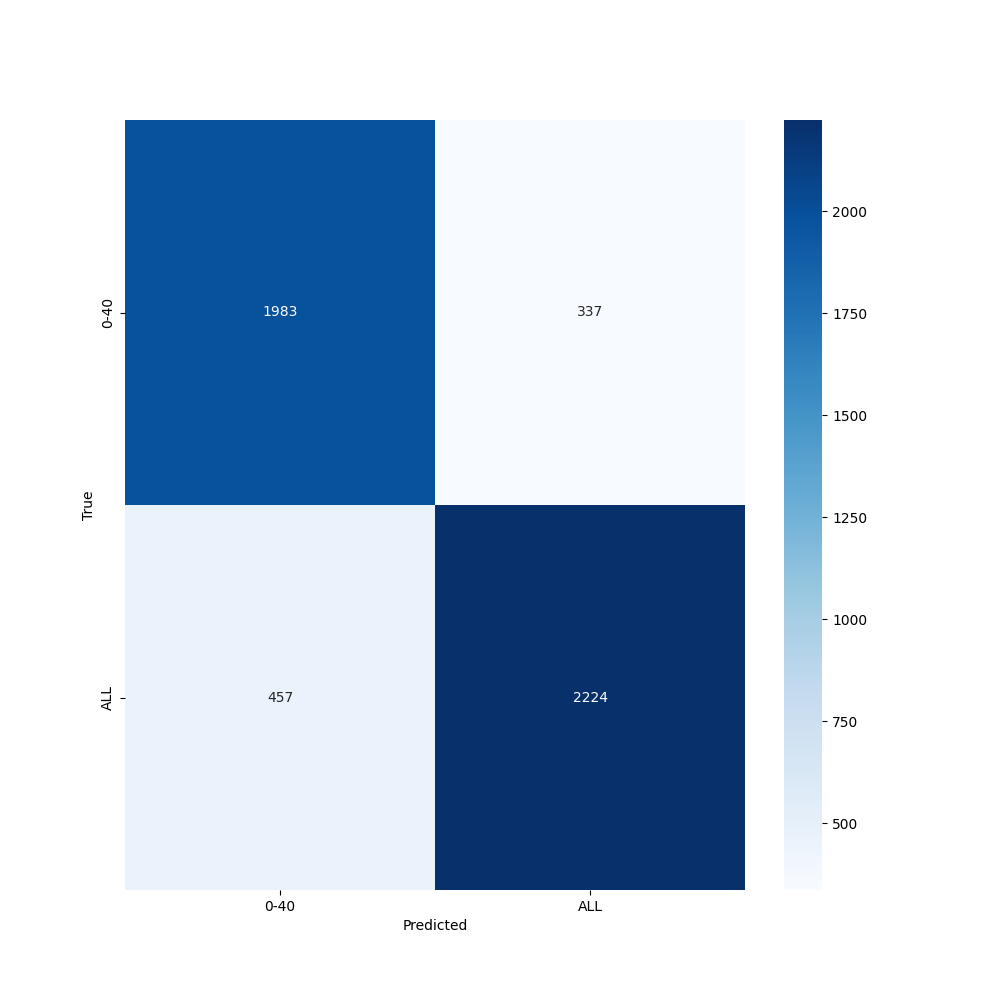

The file beside this chart, header and first rows:
, precision, recall, f1-score, support
0-40, 0.8127, 0.8547, 0.8332, 2320
ALL, 0.8684, 0.8295, 0.8485, 2681
accuracy, 0.8412, 0.8412, 0.8412, 0.8412
macro avg, 0.8406, 0.8421, 0.8409, 5001
weighted avg, 0.8426, 0.8412, 0.8414, 5001
